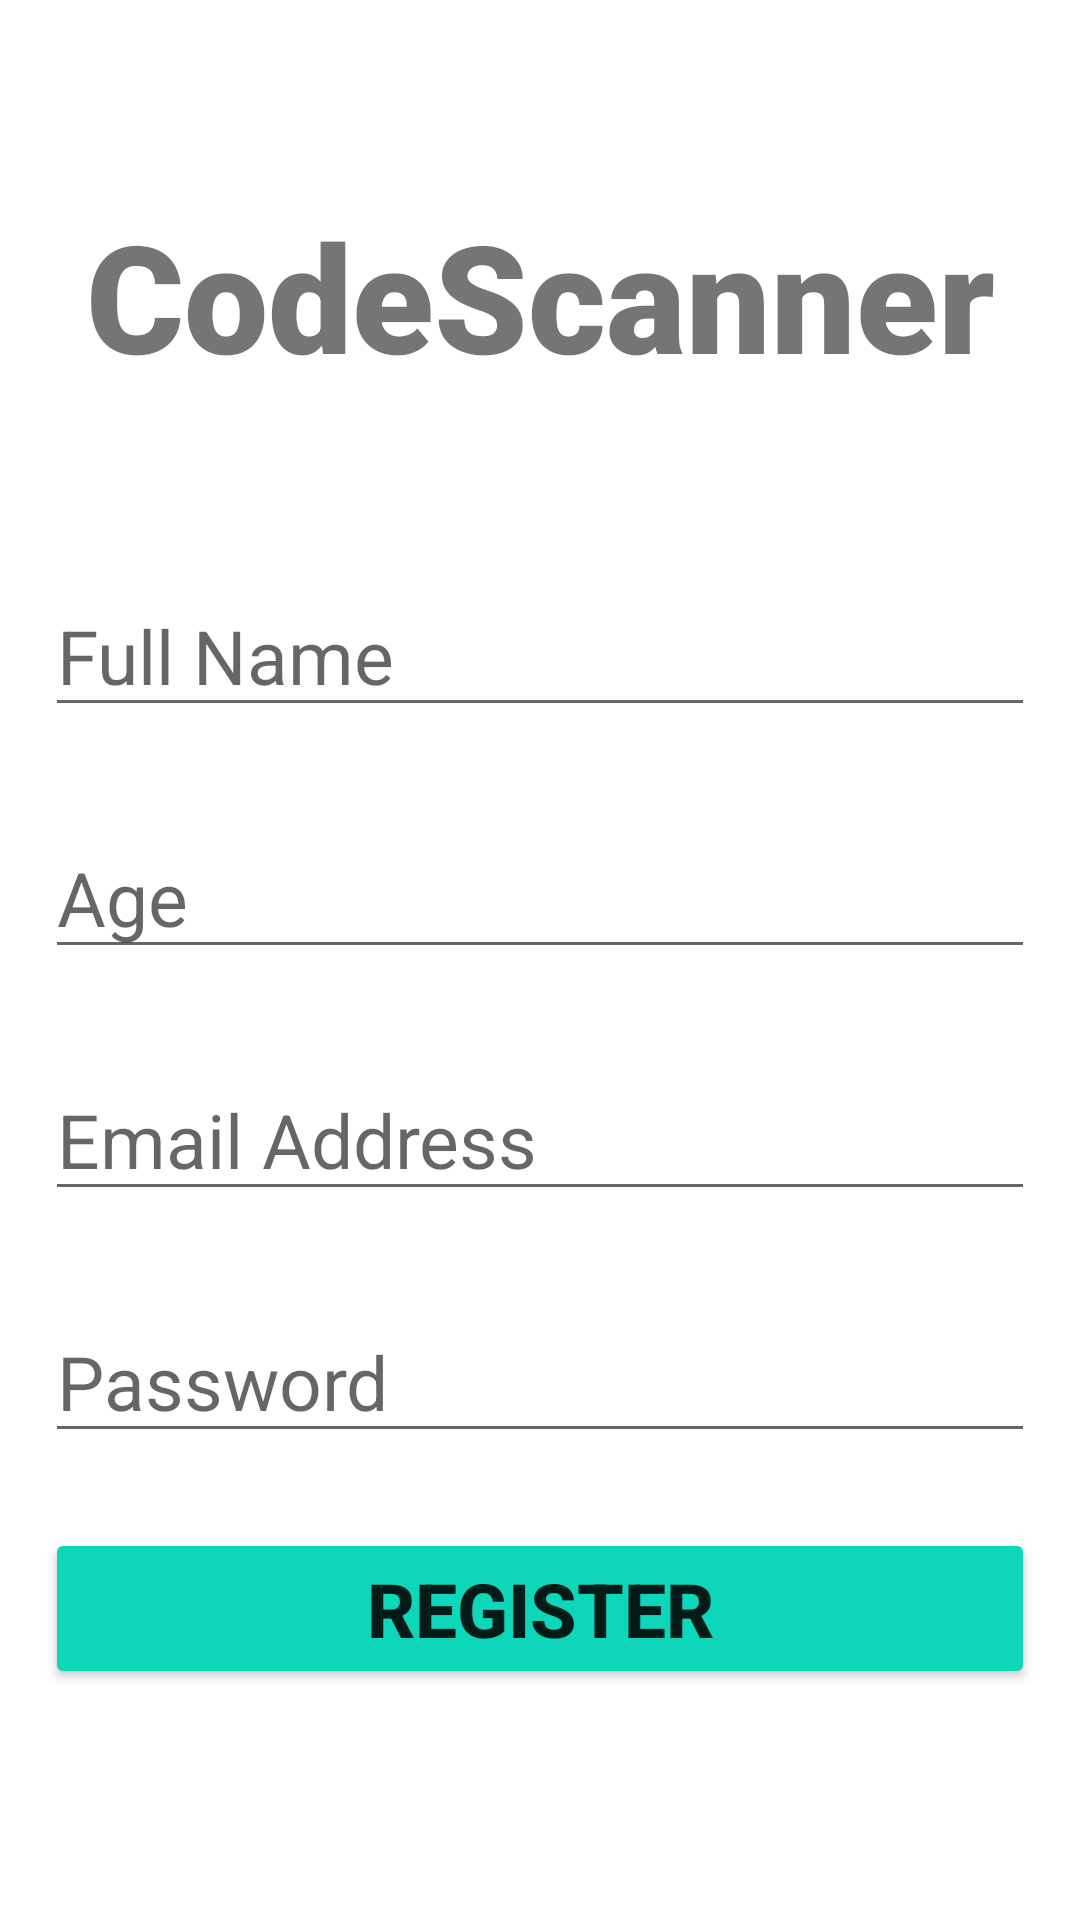

The Android layout XML behind this screen, and the referenced resources:
<!-- AndroidManifest.xml: application theme Theme.FireTest -->
<!-- res/layout/activity_register_user.xml -->
<?xml version="1.0" encoding="utf-8"?>
<androidx.constraintlayout.widget.ConstraintLayout xmlns:android="http://schemas.android.com/apk/res/android"
    xmlns:app="http://schemas.android.com/apk/res-auto"
    xmlns:tools="http://schemas.android.com/tools"
    android:layout_width="match_parent"
    android:layout_height="match_parent"
    tools:context=".RegisterUser"
    android:padding="15dp">

    <TextView
        android:id="@+id/banner_register"
        android:layout_width="match_parent"
        android:layout_height="wrap_content"
        android:fontFamily="sans-serif-black"
        android:text="CodeScanner"
        android:textAlignment="center"
        android:textSize="50sp"
        android:textStyle="bold"
        android:layout_marginTop="50dp"
        app:layout_constraintEnd_toEndOf="parent"
        app:layout_constraintStart_toStartOf="parent"
        app:layout_constraintTop_toTopOf="parent" />

    <EditText
        android:id="@+id/edit_full_name"
        android:layout_width="match_parent"
        android:layout_height="wrap_content"
        android:hint="Full Name"
        android:textSize="25sp"
        android:ems="10"
        android:inputType="textPersonName"
        android:layout_marginTop="60dp"
        app:layout_constraintEnd_toEndOf="parent"
        app:layout_constraintStart_toStartOf="parent"
        app:layout_constraintTop_toBottomOf="@+id/banner_register" />

    <EditText
        android:id="@+id/edit_age"
        android:layout_width="match_parent"
        android:layout_height="wrap_content"
        android:hint="Age"
        android:textSize="25sp"
        android:ems="10"
        android:inputType="number"
        android:layout_marginTop="30dp"
        app:layout_constraintEnd_toEndOf="parent"
        app:layout_constraintStart_toStartOf="parent"
        app:layout_constraintTop_toBottomOf="@+id/edit_full_name" />

    <EditText
        android:id="@+id/edit_email"
        android:layout_width="match_parent"
        android:layout_height="wrap_content"
        android:hint="Email Address"
        android:textSize="25sp"
        android:ems="10"
        android:inputType="textEmailAddress"
        android:layout_marginTop="30dp"
        app:layout_constraintEnd_toEndOf="parent"
        app:layout_constraintStart_toStartOf="parent"
        app:layout_constraintTop_toBottomOf="@+id/edit_age" />

    <EditText
        android:id="@+id/edit_pass"
        android:layout_width="match_parent"
        android:layout_height="wrap_content"
        android:hint="Password"
        android:textSize="25sp"
        android:ems="10"
        android:inputType="textPassword"
        android:layout_marginTop="30dp"
        app:layout_constraintEnd_toEndOf="parent"
        app:layout_constraintStart_toStartOf="parent"
        app:layout_constraintTop_toBottomOf="@+id/edit_email" />

    <Button
        android:id="@+id/btn_register"
        android:layout_width="match_parent"
        android:layout_height="wrap_content"
        android:backgroundTint="#0ED6B9"
        android:padding="10dp"
        android:text="REGISTER"
        android:textSize="25sp"
        android:textStyle="bold"
        android:layout_marginTop="25dp"
        app:layout_constraintEnd_toEndOf="parent"
        app:layout_constraintStart_toStartOf="parent"
        app:layout_constraintTop_toBottomOf="@+id/edit_pass" />

    <ProgressBar
        android:id="@+id/progressBar_register"
        style="@style/Widget.AppCompat.ProgressBar"
        android:layout_width="wrap_content"
        android:layout_height="wrap_content"
        android:visibility="gone"
        app:layout_constraintBottom_toBottomOf="parent"
        app:layout_constraintEnd_toEndOf="parent"
        app:layout_constraintStart_toStartOf="parent"
        app:layout_constraintTop_toTopOf="parent" />


</androidx.constraintlayout.widget.ConstraintLayout>
<!-- resources referenced by this layout -->
<resources>
  <style name="Theme.FireTest" parent="Theme.MaterialComponents.DayNight.NoActionBar">
          
          <item name="colorPrimary">@color/teal_200</item>
          <item name="colorPrimaryVariant">@color/purple_700</item>
          <item name="colorOnPrimary">@color/white</item>
          
          <item name="colorSecondary">@color/teal_200</item>
          <item name="colorSecondaryVariant">@color/teal_700</item>
          <item name="colorOnSecondary">@color/black</item>
          
          <item name="android:statusBarColor" tools:targetApi="l">?attr/colorPrimaryVariant</item>
          
      </style>
  <!-- not gathered from this repository: default colours our renderer supplied (Android Studio template values) -->
  <color name="purple_700">#FF3700B3</color>
  <color name="teal_200">#FF03DAC5</color>
  <color name="teal_700">#FF018786</color>
  <color name="black">#FF000000</color>
  <color name="white">#FFFFFFFF</color>
</resources>
